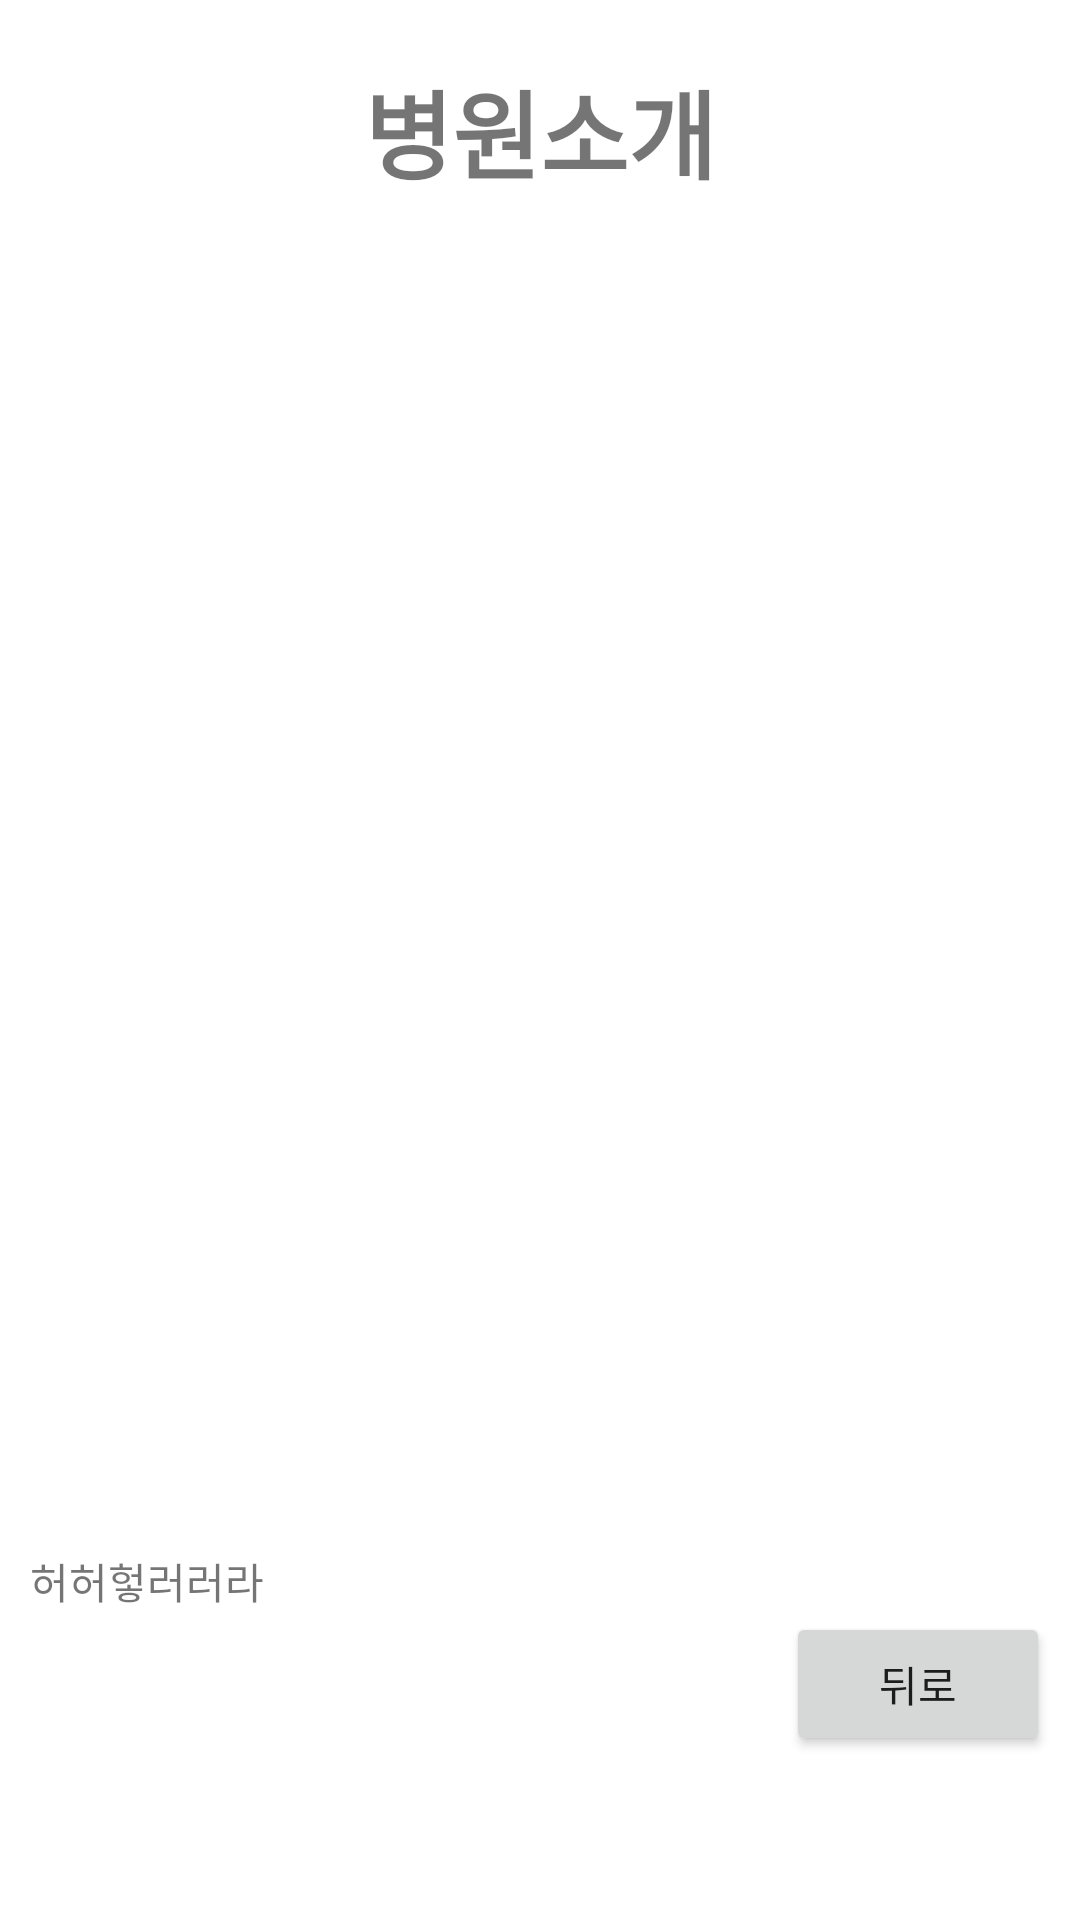

The Android layout XML behind this screen, and the referenced resources:
<!-- AndroidManifest.xml: application theme Theme.MyCompany -->
<!-- res/layout/activity_info.xml -->
<?xml version="1.0" encoding="utf-8"?>
<RelativeLayout xmlns:android="http://schemas.android.com/apk/res/android"
    xmlns:app="http://schemas.android.com/apk/res-auto"
    xmlns:tools="http://schemas.android.com/tools"
    android:layout_width="match_parent"
    android:layout_height="match_parent"
    android:orientation="vertical"
    android:padding="10dp"
    tools:context=".InfoActivity">

    <TextView
        android:layout_width="match_parent"
        android:layout_height="wrap_content"
        android:id="@+id/title_info"
        android:layout_margin="10dp"
        android:textSize="32dp"
        android:textStyle="bold"
        android:gravity="center"
        android:layout_centerHorizontal="true"
        android:text="병원소개"/>

    <ImageView
        android:layout_width="wrap_content"
        android:layout_height="440dp"
        android:layout_below="@id/title_info"
        android:src="@drawable/info1"
        android:layout_centerHorizontal="true"
        android:id="@+id/img_info"/>

    <TextView
        android:layout_width="match_parent"
        android:layout_height="wrap_content"
        android:layout_below="@id/img_info"
        android:text="허허헣러러라"
        android:id="@+id/txt_info"/>

    <Button
        android:id="@+id/btn_info_back"
        android:layout_width="wrap_content"
        android:layout_height="wrap_content"
        android:layout_below="@id/txt_info"
        android:layout_alignParentRight="true"
        android:text="뒤로" />

</RelativeLayout>
<!-- resources referenced by this layout -->
<resources>
  <style name="Theme.MyCompany" parent="Theme.MaterialComponents.DayNight.DarkActionBar">
          
          <item name="colorPrimary">#069A8E</item>
          <item name="colorPrimaryVariant">@color/purple_700</item>
          <item name="colorOnPrimary">@color/white</item>
          
          <item name="colorSecondary">@color/teal_200</item>
          <item name="colorSecondaryVariant">@color/teal_700</item>
          <item name="colorOnSecondary">@color/black</item>
          
          <item name="android:statusBarColor" tools:targetApi="l">?attr/colorPrimaryVariant</item>
          
          <item name="windowActionBar">false</item>
          <item name="windowNoTitle">true</item>
      </style>
  <!-- not gathered from this repository: default colours our renderer supplied (Android Studio template values) -->
  <color name="purple_700">#FF3700B3</color>
  <color name="teal_200">#FF03DAC5</color>
  <color name="teal_700">#FF018786</color>
  <color name="black">#FF000000</color>
  <color name="white">#FFFFFFFF</color>
</resources>
